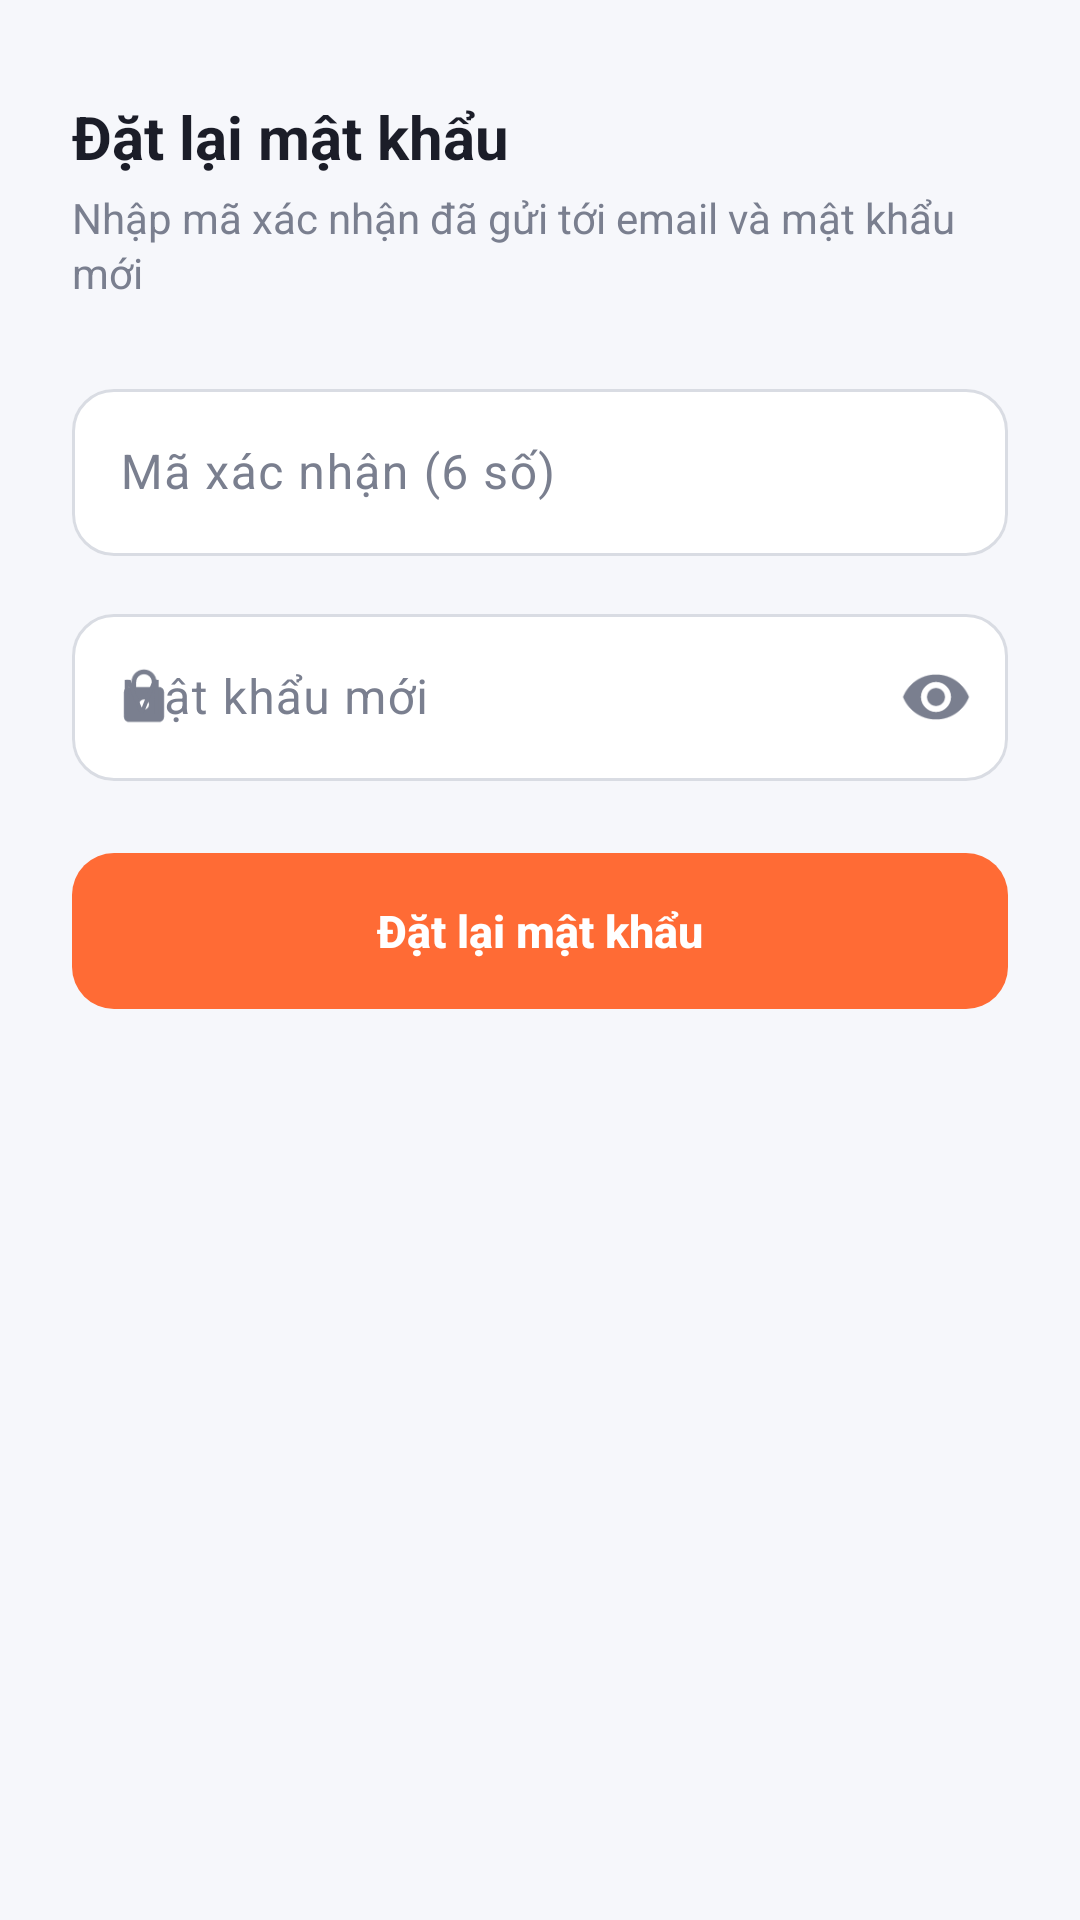

Layout XML and referenced resources for this Android screen:
<!-- AndroidManifest.xml: application theme Theme.TranMinhMan_LeNgocNhan_DoAn -->
<!-- res/layout/activity_reset_password.xml -->
<?xml version="1.0" encoding="utf-8"?>
<ScrollView xmlns:android="http://schemas.android.com/apk/res/android"
    xmlns:app="http://schemas.android.com/apk/res-auto"
    android:layout_width="match_parent"
    android:layout_height="match_parent"
    android:fillViewport="true"
    android:fitsSystemWindows="true">

    <LinearLayout
        android:layout_width="match_parent"
        android:layout_height="wrap_content"
        android:orientation="vertical"
        android:paddingStart="24dp"
        android:paddingTop="32dp"
        android:paddingEnd="24dp"
        android:paddingBottom="24dp">

        <TextView
            style="@style/Text.App.Title"
            android:layout_width="wrap_content"
            android:layout_height="wrap_content"
            android:text="Đặt lại mật khẩu" />

        <TextView
            style="@style/Text.App.BodySecondary"
            android:layout_width="wrap_content"
            android:layout_height="wrap_content"
            android:layout_marginTop="4dp"
            android:text="Nhập mã xác nhận đã gửi tới email và mật khẩu mới" />

        <com.google.android.material.textfield.TextInputLayout
            android:layout_width="match_parent"
            android:layout_height="wrap_content"
            android:layout_marginTop="24dp"
            android:hint="Mã xác nhận (6 số)">

            <com.google.android.material.textfield.TextInputEditText
                android:id="@+id/edit_code"
                android:layout_width="match_parent"
                android:layout_height="wrap_content"
                android:inputType="number"
                android:maxLength="6" />
        </com.google.android.material.textfield.TextInputLayout>

        <com.google.android.material.textfield.TextInputLayout
            android:layout_width="match_parent"
            android:layout_height="wrap_content"
            android:layout_marginTop="14dp"
            android:hint="Mật khẩu mới"
            app:endIconMode="password_toggle"
            app:startIconDrawable="@drawable/ic_lock">

            <com.google.android.material.textfield.TextInputEditText
                android:id="@+id/edit_new_password"
                android:layout_width="match_parent"
                android:layout_height="wrap_content"
                android:inputType="textPassword" />
        </com.google.android.material.textfield.TextInputLayout>

        <TextView
            android:id="@+id/text_error"
            style="@style/Text.App.Error"
            android:layout_width="match_parent"
            android:layout_height="wrap_content"
            android:layout_marginTop="14dp"
            android:visibility="gone" />

        <com.google.android.material.button.MaterialButton
            android:id="@+id/btn_reset_password"
            android:layout_width="match_parent"
            android:layout_height="wrap_content"
            android:layout_marginTop="24dp"
            android:text="Đặt lại mật khẩu" />

        <ProgressBar
            android:id="@+id/progress_bar"
            android:layout_width="32dp"
            android:layout_height="32dp"
            android:layout_gravity="center_horizontal"
            android:layout_marginTop="16dp"
            android:visibility="gone" />

    </LinearLayout>
</ScrollView>
<!-- resources referenced by this layout -->
<resources>
  <style name="Text.App.BodySecondary" parent="Text.App.Body">
          <item name="android:textColor">@color/text_secondary</item>
      </style>
  <style name="Text.App.Error" parent="">
          <item name="android:textSize">13sp</item>
          <item name="android:textColor">@color/error</item>
          <item name="android:background">@drawable/bg_error_box</item>
          <item name="android:paddingStart">12dp</item>
          <item name="android:paddingEnd">12dp</item>
          <item name="android:paddingTop">10dp</item>
          <item name="android:paddingBottom">10dp</item>
      </style>
  <style name="Text.App.Title" parent="">
          <item name="android:textSize">20sp</item>
          <item name="android:textStyle">bold</item>
          <item name="android:textColor">@color/text_primary</item>
      </style>
  <style name="Theme.TranMinhMan_LeNgocNhan_DoAn" parent="Base.Theme.TranMinhMan_LeNgocNhan_DoAn" />
  <style name="Text.App.Body" parent="">
          <item name="android:textSize">14sp</item>
          <item name="android:textColor">@color/text_primary</item>
          <item name="android:lineSpacingExtra">2dp</item>
      </style>
  <color name="text_secondary">#7A7F8F</color>
  <color name="error">#E5484D</color>
  <!-- drawable bg_error_box (drawable) -->
  <?xml version="1.0" encoding="utf-8"?>
  <shape xmlns:android="http://schemas.android.com/apk/res/android"
      android:shape="rectangle">
      <solid android:color="@color/error_light" />
      <corners android:radius="12dp" />
  </shape>
  <color name="text_primary">#1B1D28</color>
  <color name="error_light">#FDECEC</color>
  <color name="colorPrimary">#FF6B35</color>
  <color name="white">#FFFFFFFF</color>
  <color name="primary_light">#FFF1EB</color>
  <color name="colorPrimaryDark">#E4531F</color>
  <color name="background">#F6F7FB</color>
  <color name="surface">#FFFFFF</color>
  <color name="outline_strong">#D9DCE3</color>
  <color name="outline">#ECEDF2</color>
  <style name="Widget.App.Toolbar" parent="Widget.Material3.Toolbar.Surface">
          <item name="android:background">@color/surface</item>
          <item name="titleTextAppearance">@style/TextAppearance.App.ToolbarTitle</item>
          <item name="navigationIconTint">@color/text_primary</item>
          <item name="titleCentered">true</item>
      </style>
  <style name="Widget.App.Button" parent="Widget.Material3.Button">
          <item name="android:minHeight">52dp</item>
          <item name="android:insetTop">0dp</item>
          <item name="android:insetBottom">0dp</item>
          <item name="cornerRadius">14dp</item>
          <item name="android:textSize">15sp</item>
          <item name="android:textStyle">bold</item>
          <item name="android:textAllCaps">false</item>
          <item name="android:letterSpacing">0</item>
      </style>
  <style name="Widget.App.Card" parent="Widget.Material3.CardView.Outlined">
          <item name="cardCornerRadius">18dp</item>
          <item name="cardElevation">0dp</item>
          <item name="cardBackgroundColor">@color/surface</item>
          <item name="strokeColor">@color/outline</item>
          <item name="strokeWidth">1dp</item>
      </style>
  <style name="Widget.App.RatingBar" parent="Widget.AppCompat.RatingBar">
          <item name="android:progressTint">@color/star</item>
          <item name="android:secondaryProgressTint">@color/star</item>
          <item name="android:progressBackgroundTint">@color/outline_strong</item>
      </style>
  <style name="TextAppearance.App.ToolbarTitle" parent="TextAppearance.Material3.TitleMedium">
          <item name="android:textSize">18sp</item>
          <item name="android:textStyle">bold</item>
          <item name="android:textColor">@color/text_primary</item>
      </style>
  <style name="Widget.App.BottomNavigation.Indicator" parent="Widget.Material3.BottomNavigationView.ActiveIndicator">
          <item name="android:color">@color/primary_light</item>
      </style>
  <color name="star">#FFB400</color>
</resources>
